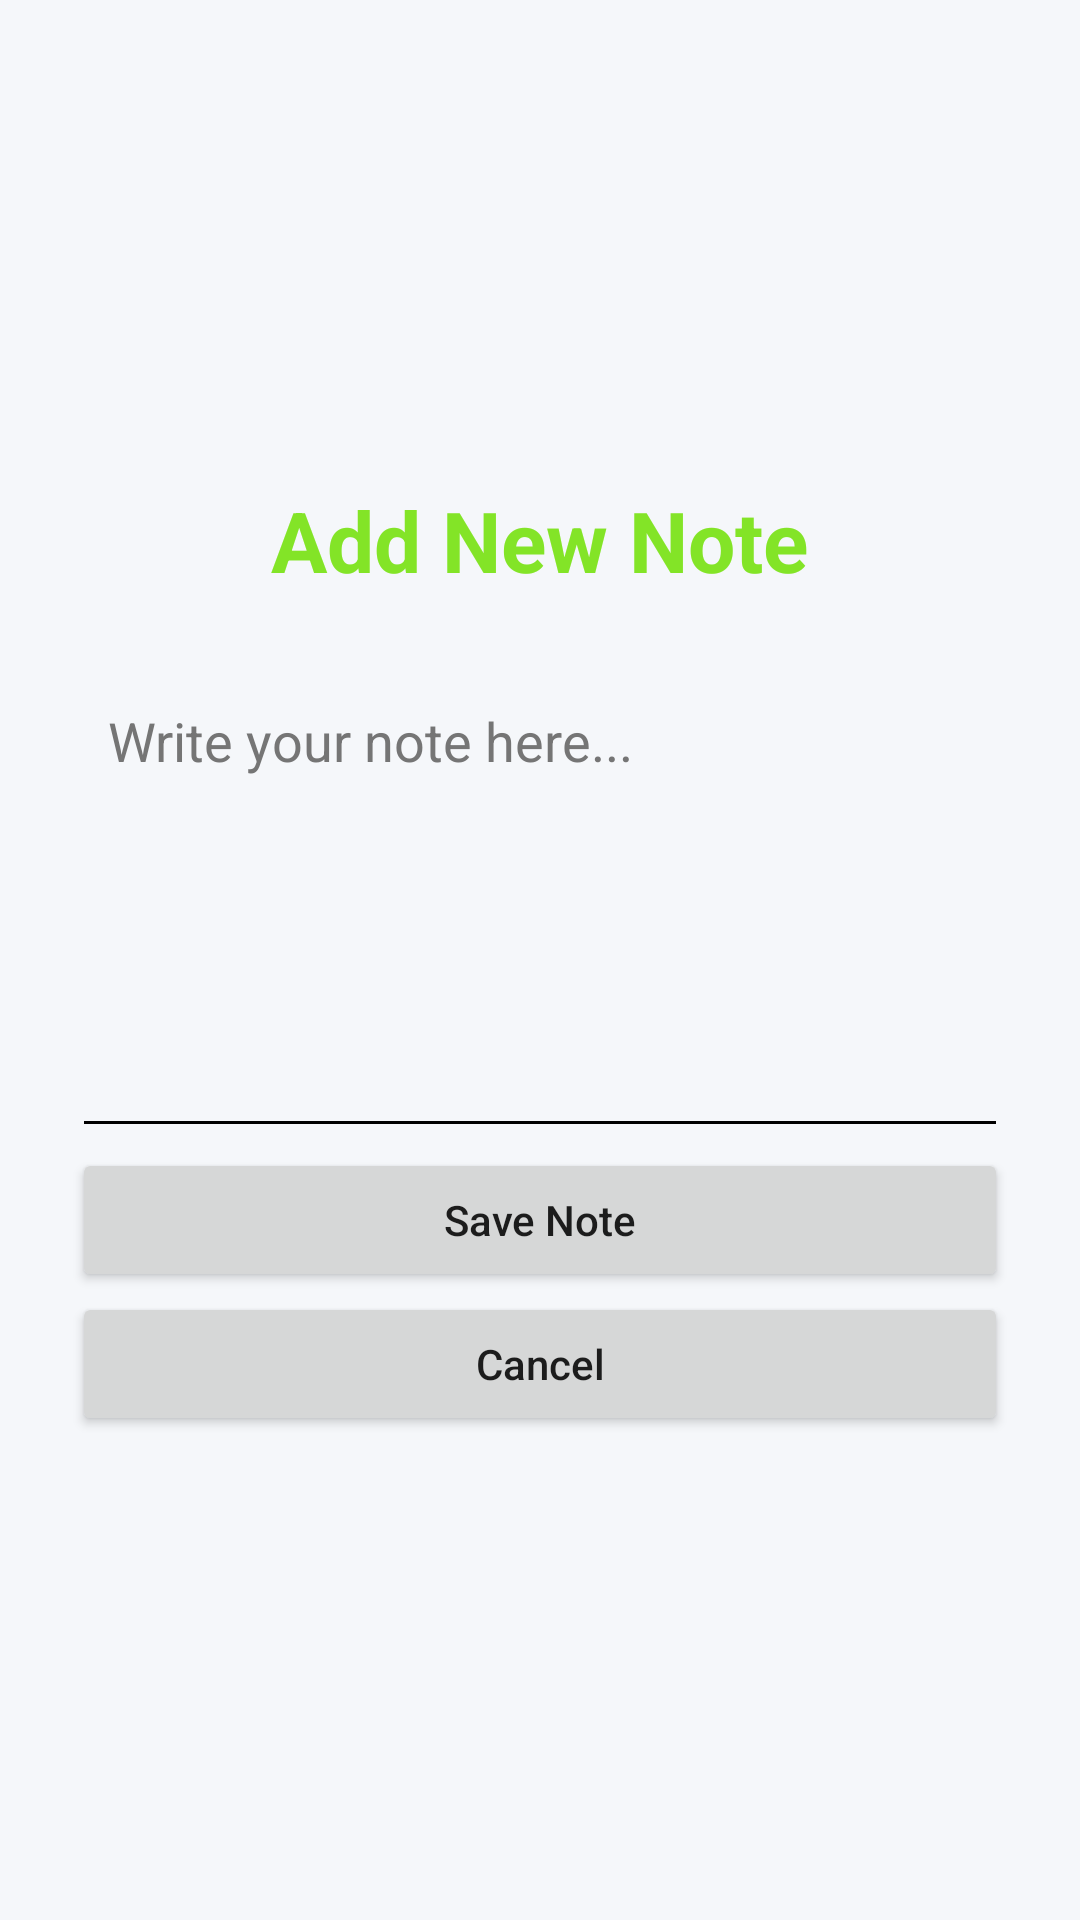

Layout XML and referenced resources for this Android screen:
<!-- AndroidManifest.xml: application theme Theme.Week5NoteApp -->
<!-- res/layout/activity_add_note.xml -->
<?xml version="1.0" encoding="utf-8"?>
<LinearLayout xmlns:android="http://schemas.android.com/apk/res/android"
    android:layout_width="match_parent"
    android:layout_height="match_parent"
    android:orientation="vertical"
    android:gravity="center"
    android:padding="24dp"
    android:background="#F5F7FA">

    <TextView
        android:layout_width="wrap_content"
        android:layout_height="wrap_content"
        android:text="Add New Note"
        android:textSize="28sp"
        android:textStyle="bold"
        android:textColor="#83E427"
        android:layout_marginBottom="24dp" />
    <EditText
        android:id="@+id/editNote"
        android:layout_width="match_parent"
        android:layout_height="160dp"
        android:hint="Write your note here..."
        android:gravity="top|start"
        android:padding="12dp"
        android:inputType="textMultiLine|textCapSentences"
        android:textColor="#000000"
        android:textColorHint="#757575"
        android:backgroundTint="#000000" />

    <Button
        android:id="@+id/btnSave"
        android:layout_width="match_parent"
        android:layout_height="wrap_content"
        android:text="Save Note"
        android:textAllCaps="false" />

    <Button
        android:id="@+id/btnCancel"
        android:layout_width="match_parent"
        android:layout_height="wrap_content"
        android:text="Cancel"
        android:textAllCaps="false" />

</LinearLayout>
<!-- resources referenced by this layout -->
<resources>
  <style name="Theme.Week5NoteApp" parent="Theme.MaterialComponents.DayNight.DarkActionBar">
          
          <item name="colorPrimary">@color/purple_500</item>
          <item name="colorPrimaryVariant">@color/purple_700</item>
          <item name="colorOnPrimary">@color/white</item>
          
          <item name="colorSecondary">@color/teal_200</item>
          <item name="colorSecondaryVariant">@color/teal_700</item>
          <item name="colorOnSecondary">@color/black</item>
          
          <item name="android:statusBarColor">?attr/colorPrimaryVariant</item>
          
      </style>
  <!-- not gathered from this repository: default colours our renderer supplied (Android Studio template values) -->
  <color name="purple_500">#FF6200EE</color>
  <color name="purple_700">#FF3700B3</color>
  <color name="teal_200">#FF03DAC5</color>
  <color name="teal_700">#FF018786</color>
  <color name="black">#FF000000</color>
  <color name="white">#FFFFFFFF</color>
</resources>
